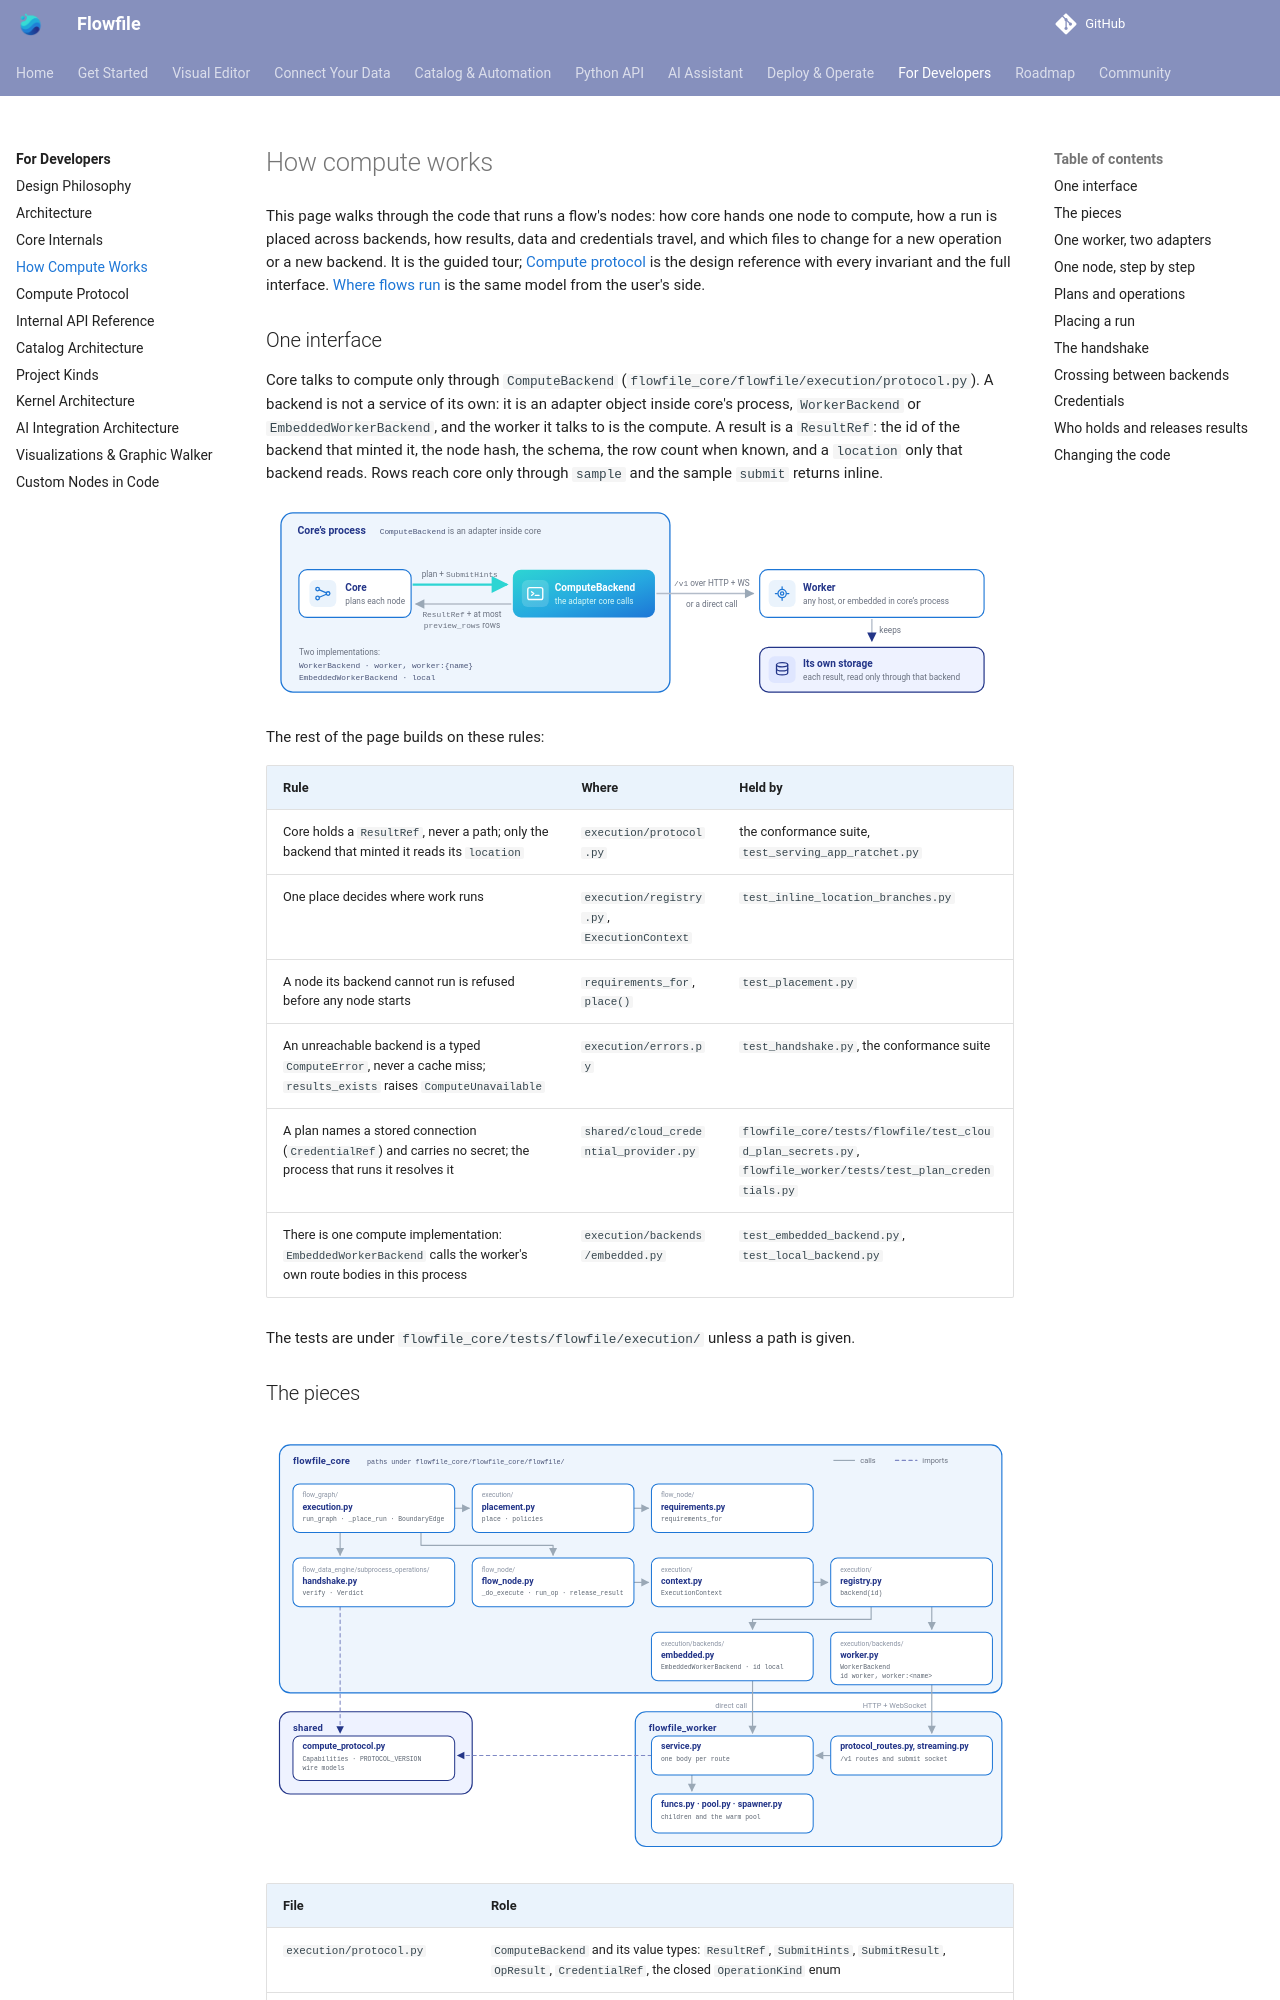

repository: techworkengineer/Flowfile · page: for-developers/compute-walkthrough.html · generator: mkdocs

# How compute works

This page walks through the code that runs a flow's nodes: how core hands one node to compute, how a run is placed across backends, how results, data and credentials travel, and which files to change for a new operation or a new backend. It is the guided tour; [Compute protocol](compute-protocol.md) is the design reference with every invariant and the full interface. [Where flows run](../users/deployment/where-flows-run.md) is the same model from the user's side.

## One interface

Core talks to compute only through `ComputeBackend` (`flowfile_core/flowfile/execution/protocol.py`). A backend is not a service of its own: it is an adapter object inside core's process, `WorkerBackend` or `EmbeddedWorkerBackend`, and the worker it talks to is the compute. A result is a `ResultRef`: the id of the backend that minted it, the node hash, the schema, the row count when known, and a `location` only that backend reads. Rows reach core only through `sample` and the sample `submit` returns inline.

![Core's process holds core, which plans each node, and a ComputeBackend, the adapter core calls: WorkerBackend (ids worker and worker:name) or EmbeddedWorkerBackend (id local). Core sends the backend a plan with SubmitHints and gets back a ResultRef and at most preview_rows rows. The backend reaches the worker over the /v1 routes on HTTP and WebSocket, or by a direct call for the worker embedded in core's process; the worker runs on any host and keeps each result in its own storage, read only through that backend.](../assets/images/architecture/compute-backend-overview.svg)

The rest of the page builds on these rules:

| Rule | Where | Held by |
|---|---|---|
| Core holds a `ResultRef`, never a path; only the backend that minted it reads its `location` | `execution/protocol.py` | the conformance suite, `test_serving_app_ratchet.py` |
| One place decides where work runs | `execution/registry.py`, `ExecutionContext` | `test_inline_location_branches.py` |
| A node its backend cannot run is refused before any node starts | `requirements_for`, `place()` | `test_placement.py` |
| An unreachable backend is a typed `ComputeError`, never a cache miss; `results_exists` raises `ComputeUnavailable` | `execution/errors.py` | `test_handshake.py`, the conformance suite |
| A plan names a stored connection (`CredentialRef`) and carries no secret; the process that runs it resolves it | `shared/cloud_credential_provider.py` | `flowfile_core/tests/flowfile/test_cloud_plan_secrets.py`, `flowfile_worker/tests/test_plan_credentials.py` |
| There is one compute implementation: `EmbeddedWorkerBackend` calls the worker's own route bodies in this process | `execution/backends/embedded.py` | `test_embedded_backend.py`, `test_local_backend.py` |

The tests are under `flowfile_core/tests/flowfile/execution/` unless a path is given.
